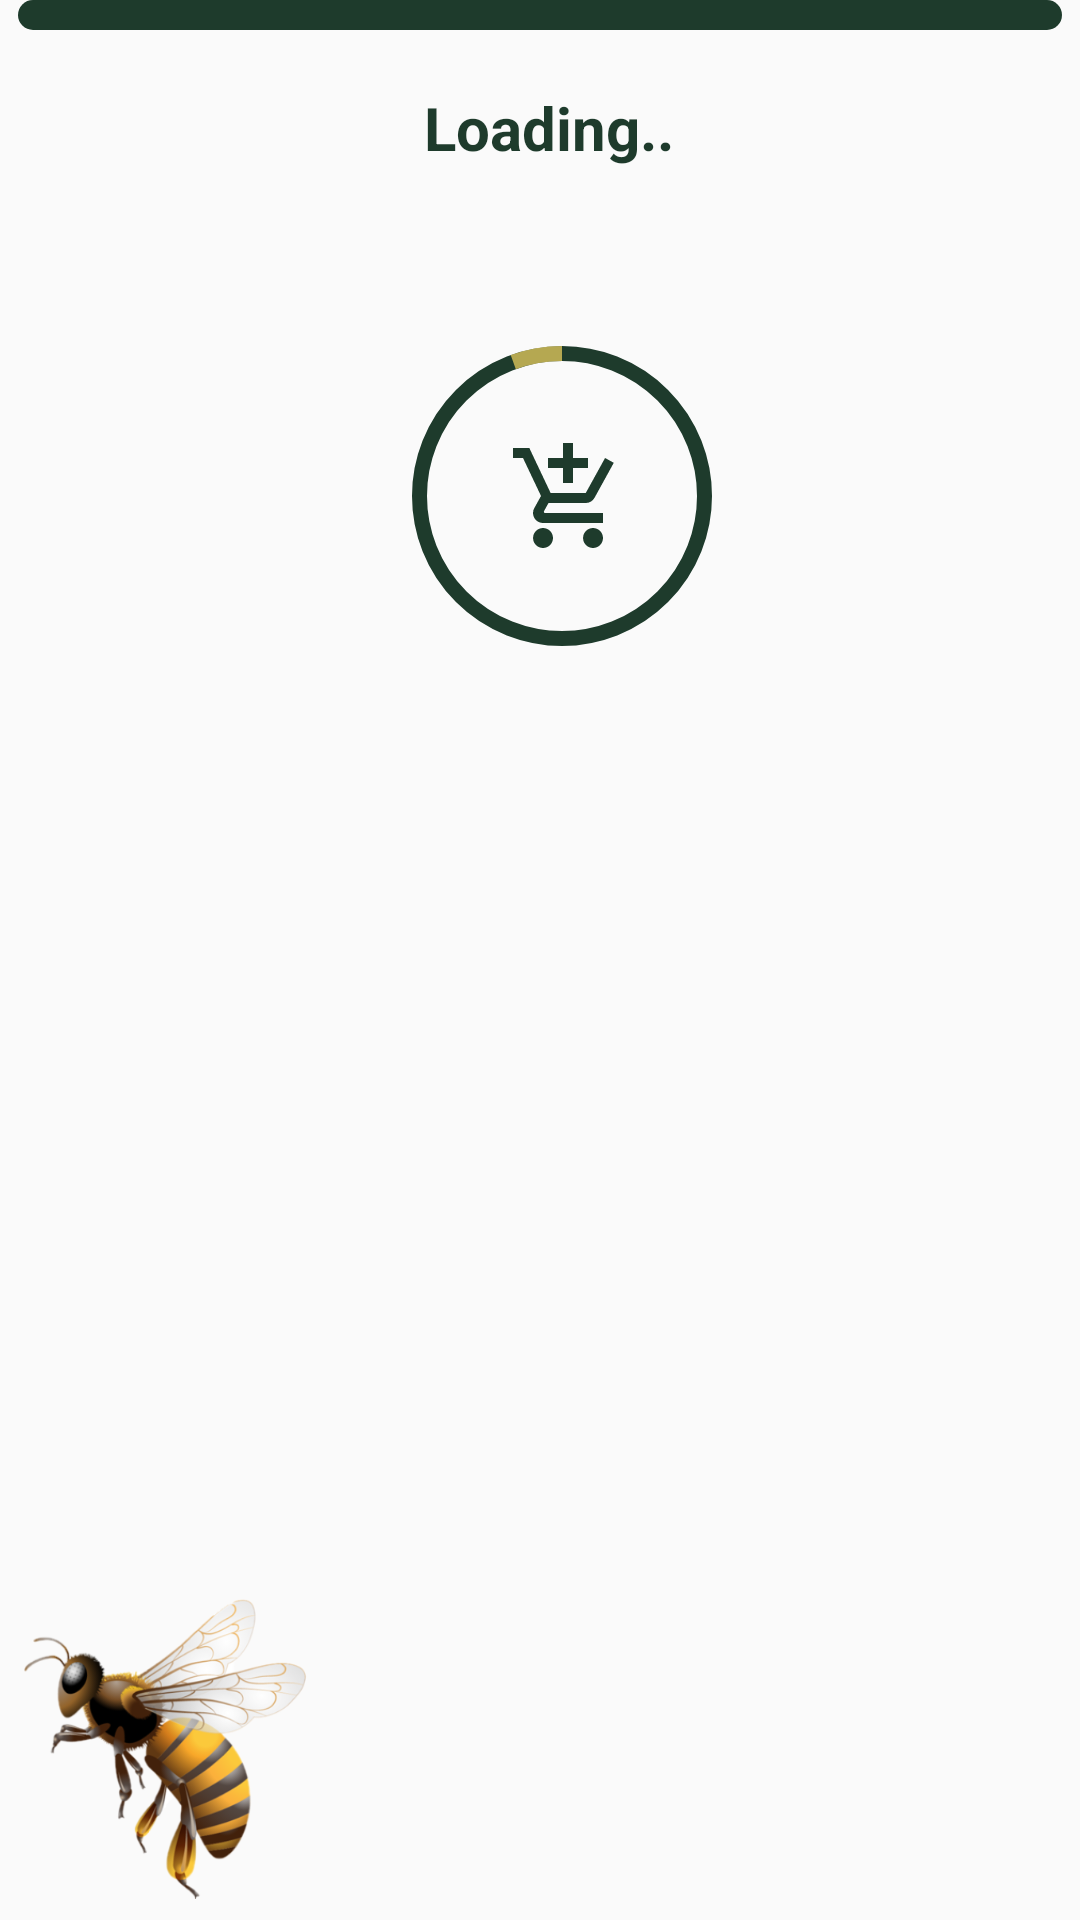

Reconstruct the res/layout file that produces this screen, plus the resources it refers to.
<!-- AndroidManifest.xml: application theme Theme.GraduationProject -->
<!-- res/layout/activity_progress_indicator.xml -->
<?xml version="1.0" encoding="utf-8"?>

<androidx.constraintlayout.widget.ConstraintLayout xmlns:android="http://schemas.android.com/apk/res/android"
    xmlns:app="http://schemas.android.com/apk/res-auto"
    xmlns:tools="http://schemas.android.com/tools"
    android:layout_width="match_parent"
    android:layout_height="match_parent"
    android:orientation="vertical"
    tools:context=".ProgressIndicator">

    <com.google.android.material.progressindicator.LinearProgressIndicator
        android:id="@+id/lpi"
        android:layout_width="match_parent"
        android:layout_height="wrap_content"
        android:layout_margin="6dp"
        android:indeterminate="true"
        android:scrollbarSize="10dp"
        app:indicatorColor="@color/yallow"
        app:trackColor="@color/green"
        app:trackCornerRadius="10dp"
        app:trackThickness="10dp"
        tools:ignore="MissingConstraints" />

    <com.google.android.material.progressindicator.CircularProgressIndicator
        android:id="@+id/cpi"
        android:layout_width="wrap_content"
        android:layout_height="wrap_content"
        android:layout_gravity="center"
        android:layout_marginStart="16dp"
        android:indeterminate="true"
        app:indicatorColor="@color/yallow"
        app:indicatorInset="30dp"
        app:indicatorSize="100dp"
        app:layout_constraintBottom_toBottomOf="parent"
        app:layout_constraintEnd_toEndOf="parent"
        app:layout_constraintHorizontal_bias="0.497"
        app:layout_constraintStart_toStartOf="parent"
        app:layout_constraintTop_toBottomOf="@+id/lpi"
        app:layout_constraintVertical_bias="0.16"
        app:trackColor="@color/green"
        app:trackThickness="5dp"
        tools:ignore="MissingConstraints" />

    <TextView
        android:id="@+id/txtv"
        android:layout_width="wrap_content"
        android:layout_height="wrap_content"
        android:text="@string/loading"
        android:textSize="@dimen/size_text_small"
        android:textStyle="bold"
        android:textColor="@color/green"
        app:layout_constraintBottom_toTopOf="@+id/cpi"
        app:layout_constraintEnd_toEndOf="parent"
        app:layout_constraintStart_toStartOf="@+id/lpi"
        app:layout_constraintTop_toTopOf="parent" />

    <ImageView
        android:id="@+id/imageView4"
        android:layout_width="40dp"
        android:layout_height="40dp"
        android:foregroundGravity="center"
        android:src="@drawable/add_shopping_cart"
        app:layout_constraintBottom_toBottomOf="@+id/cpi"
        app:layout_constraintEnd_toEndOf="@+id/cpi"
        app:layout_constraintHorizontal_bias="0.516"
        app:layout_constraintStart_toStartOf="@+id/cpi"
        app:layout_constraintTop_toTopOf="@+id/cpi"
        app:layout_constraintVertical_bias="0.508"
        tools:ignore="MissingConstraints" />

    <ImageView
        android:id="@+id/ze"
        android:layout_width="100dp"
        android:layout_height="100dp"
        android:layout_marginTop="350dp"
        android:layout_marginBottom="7dp"
        android:src="@drawable/img_3"
        app:layout_constraintBottom_toBottomOf="parent"
        app:layout_constraintEnd_toEndOf="parent"
        app:layout_constraintHorizontal_bias="0.019"
        app:layout_constraintStart_toStartOf="parent"
        app:layout_constraintTop_toTopOf="parent"
        app:layout_constraintVertical_bias="1.0" />

</androidx.constraintlayout.widget.ConstraintLayout>
<!-- resources referenced by this layout -->
<resources>
  <color name="green">#1E3B2C</color>
  <color name="yallow">#cbdcc55b</color>
  <dimen name="size_text_small">20sp</dimen>
  <!-- drawable add_shopping_cart (drawable) -->
  <vector android:height="24dp" android:tint="@color/green"
      android:viewportHeight="24" android:viewportWidth="24"
      android:width="24dp" xmlns:android="http://schemas.android.com/apk/res/android">
      <path android:fillColor="@android:color/white" android:pathData="M11,9h2L13,6h3L16,4h-3L13,1h-2v3L8,4v2h3v3zM7,18c-1.1,0 -1.99,0.9 -1.99,2S5.9,22 7,22s2,-0.9 2,-2 -0.9,-2 -2,-2zM17,18c-1.1,0 -1.99,0.9 -1.99,2s0.89,2 1.99,2 2,-0.9 2,-2 -0.9,-2 -2,-2zM7.17,14.75l0.03,-0.12 0.9,-1.63h7.45c0.75,0 1.41,-0.41 1.75,-1.03l3.86,-7.01L19.42,4h-0.01l-1.1,2 -2.76,5L8.53,11l-0.13,-0.27L6.16,6l-0.95,-2 -0.94,-2L1,2v2h2l3.6,7.59 -1.35,2.45c-0.16,0.28 -0.25,0.61 -0.25,0.96 0,1.1 0.9,2 2,2h12v-2L7.42,15c-0.13,0 -0.25,-0.11 -0.25,-0.25z"/>
  </vector>
  <!-- drawable img_3: png bitmap (drawable, 121830 bytes) -->
  <string name="loading">Loading..</string>
  <style name="Theme.GraduationProject" parent="Theme.AppCompat.Light.NoActionBar">
          
          <item name="colorPrimary">@color/purple_500</item>
          <item name="colorPrimaryVariant">@color/purple_700</item>
          <item name="colorOnPrimary">@color/white</item>
          
          <item name="colorSecondary">@color/teal_200</item>
          <item name="colorSecondaryVariant">@color/teal_700</item>
          <item name="colorOnSecondary">@color/black</item>
          
          <item name="android:statusBarColor">?attr/colorPrimaryVariant</item>
          
      </style>
  <color name="purple_500">#cbdcc55b</color>
  <color name="purple_700">#1E3B2C</color>
  <color name="white">#FFFFFFFF</color>
  <color name="teal_200">#FF03DAC5</color>
  <color name="teal_700">#FF018786</color>
  <color name="black">#FF000000</color>
</resources>
